Run: headless pygame with SDL's dummy video driver; simulated clock (each Clock.tick advances the game by its frame time, no real sleeping); random seed 0; keys injected as events and as key.get_pressed() state; mouse plan: one left click at the window centre at the start of phase 2, then a move to the lower-right quarter at the start of phase 3.
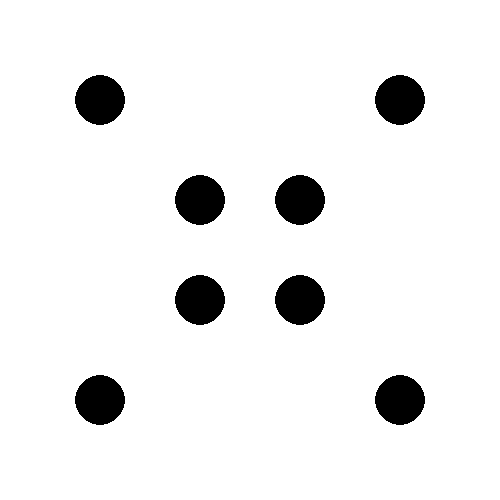
Frame 1 of 4 · flips 1–60 · no input
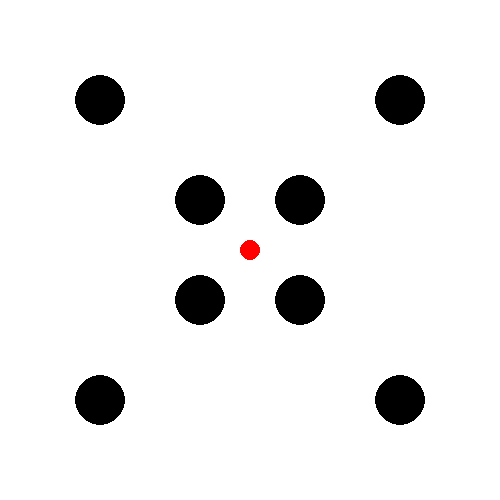
Frame 2 of 4 · flips 61–180 · clicked the window centre · tapped SPACE, RETURN · held RIGHT (→), D
Frame 3 of 4 · flips 181–300 · moved the mouse to the lower-right quarter · held DOWN (↓), S · screen unchanged from frame 2, image omitted
Frame 4 of 4 · flips 301–420 · held LEFT (←), A, UP (↑), W · screen unchanged from frame 3, image omitted

The pygame program that drew these frames:

import math, sys, pygame, random, time
from math import *
from pygame import *

class Node(object):
    def __init__(self, point, parent):
        super(Node, self).__init__()
        self.point = point
        self.parent = parent

XDIM = 500
YDIM = 500
windowSize = [XDIM, YDIM]
delta = 10.0
GAME_LEVEL = 1
GOAL_RADIUS = 10
MIN_DISTANCE_TO_ADD = 1.0
NUMNODES = 5000
pygame.init()
fpsClock = pygame.time.Clock()
screen = pygame.display.set_mode(windowSize)
white = 255,255,255
black = 0,0,0
red = 255,0,0
green = 0,255,0
blue = 0,0,255
orange = 255,165,0

count = 0
circleObs = []

def roundup(x):
    import math
    return int(math.ceil(x / 50.0)) * 50

def dist(p1,p2):    
    return sqrt((p1[0]-p2[0])*(p1[0]-p2[0])+(p1[1]-p2[1])*(p1[1]-p2[1]))

def getMidPointsX(p1, p2, numPoints, section):
    partDistX = (p2 - p1) / (numPoints + 1)
    ptX = p1 + (partDistX * section)
    return ptX

def getMidPointsY(p1, p2, numPoints, section):
    partDistY = (p2 - p1) / (numPoints + 1)
    ptY = p1 + (partDistY * section)
    return ptY

def getAngleBetween(p1, p2):
    return atan2(p2[1] - p1[1], p2[0] - p1[0])

def point_circle_collision(p1, p2, radius):
    distance = dist(p1,p2)
    if (distance <= radius):
        return True
    return False

def step_from_to(p1,p2):
    if dist(p1,p2) < delta:
        return p2
    else:
        theta = atan2(p2[1]-p1[1],p2[0]-p1[0])
        return p1[0] + delta*cos(theta), p1[1] + delta*sin(theta)

def collides(p):
    global circleObs
    for circ in circleObs:
        if dist(p, circ.center) <= 30:
            return True
    return False

# Important to note that for pygame, (X,Y) = (0,0) is top left
# and (X,Y) = (720,500) is bottom right 
def get_random_clear(q, z, theta):
    global startX
    global startY
    global endX
    global endY
    while True:
        p = []
        if startX >= endX and startY >= endY:
            p = random.uniform(q[0] - 90, q[0] + 20), random.uniform(q[1] - 90, q[1] + 20)
        elif startX < endX and startY < endY:
            p = random.uniform(q[0] - 20, q[0] + 90), random.uniform(q[1] - 20, q[1] + 90)
        elif startX >= endX and startY < endY:
            p = random.uniform(q[0] - 90, q[0] + 20), random.uniform(q[1] - 20, q[1] + 90)
        else:
            p = random.uniform(q[0] - 20, q[0] + 90), random.uniform(q[1] - 90, q[1] + 20)
        noCollision = collides(p)
        if noCollision == False:
            if dist(p, q) > 20 and dist(p, q) < 90 and dist(p, z) < 75:
                return p

def init_obstacles():  
    global circleObs
    circleObs = []
    obs1 = pygame.Rect(100 - 25, 100 - 25, 25 * 2, 25 * 2)
    obs2 = pygame.Rect(100 - 25, 400- 25, 25 * 2, 25 * 2)
    obs3 = pygame.Rect(400 - 25, 400 - 25, 25 * 2, 25 * 2)
    obs4 = pygame.Rect(400 - 25, 100 - 25, 25 * 2, 25 * 2)
    obs5 = pygame.Rect(200 - 25, 300 - 25, 25 * 2, 25 * 2)
    obs6 = pygame.Rect(200 - 25, 200 - 25, 25 * 2, 25 * 2)
    obs7 = pygame.Rect(300 - 25, 200 - 25, 25 * 2, 25 * 2)
    obs8 = pygame.Rect(300 - 25, 300 - 25, 25 * 2, 25 * 2)

    circleObs.append(obs1)
    circleObs.append(obs2)
    circleObs.append(obs3)
    circleObs.append(obs4)
    circleObs.append(obs5)
    circleObs.append(obs6)
    circleObs.append(obs7)
    circleObs.append(obs8)
    
    for circ in circleObs:
        pygame.draw.circle(screen, black, circ.center, 25)


def reset():
    global count
    screen.fill(white)
    init_obstacles()
    count = 0

def main():
    global count
    global circleObs
    global startX
    global startY
    global endX
    global endY

    global tempStart
    global tempEnd

    global startPtCtrVal
    
    initPoseSet = False
    initialPoint = Node(None, None)
    goalPoseSet = False
    goalPoint = Node(None, None)
    currentState = 'init'

    nodes = []
    reset()
    startPtCtrVal = -1

    while True:
        if currentState == 'init':
            pygame.display.set_caption('Select Starting Point and then Goal Point')
            fpsClock.tick(10)
        elif currentState == 'goalFound':
            pygame.display.set_caption('Goal Reached')
            currentState == 'optimize'
        elif currentState == 'optimize':
            time.sleep(20)
        elif currentState == 'buildPath':
            for ptCtr in range(startPtCtrVal + 1, 50):
                tempX = getMidPointsX(startX, endX, 49, ptCtr)
                tempY = getMidPointsY(startY, endY, 49, ptCtr)
                nextTempX = getMidPointsX(startX, endX, 49, ptCtr + 1)
                nextTempY = getMidPointsY(startY, endY, 49, ptCtr + 1)        
                tempPt = nextTempX, nextTempY

                if tempPt == (endX,endY):
                    currentState = 'goalFound'
                
                if collides(tempPt) == False:
                    pygame.draw.line(screen,blue,(tempX, tempY), (nextTempX, nextTempY))
                else:
                    
                    myCounta = 0
                    tempyPt = []
                    for test in range(0,50):
                        tempyX = getMidPointsX(startX, endX, 49, ptCtr + 1 + test)
                        tempyY = getMidPointsY(startY, endY, 49, ptCtr + 1 + test)
                        tempyPt = tempyX,tempyY
                        if collides(tempyPt) == True:
                            myCounta = myCounta + 1
                        else:
                            break
                        
                    startPtCtrVal = ptCtr + myCounta 
                    
                    nodes = []
                    count = 0
                    tempStart = tempX, tempY
                    tempEnd = tempyPt
                    initialPoint = Node(tempStart, None)
                    nodes.append(initialPoint)
                    currentState = 'rrt'
                    break
            
        elif currentState == 'rrt':
            count = count+1
            if count < NUMNODES:
                foundNext = False
                while foundNext == False:
                    theta = getAngleBetween(tempStart, tempEnd)
                    rand = get_random_clear(tempStart, tempEnd, theta)
                    parentNode = nodes[0]
                    for p in nodes:
                        if dist(p.point,rand) <= dist(parentNode.point,rand):
                            if dist(p.point, rand) > 20:
                                newPoint = step_from_to(p.point,rand)
                                if collides(newPoint) == False:
                                    parentNode = p
                                    foundNext = True

                newnode = step_from_to(parentNode.point,rand)
                daNewNode = Node(newnode, parentNode)
                nodes.append(daNewNode)
                pygame.draw.line(screen,orange,parentNode.point,newnode)

                
                if dist(newnode, tempEnd) < 10:
                    currNode = daNewNode
                    while currNode.parent != None:
                        pygame.draw.line(screen,blue,currNode.point,currNode.parent.point)
                        currNode = currNode.parent
                        pygame.draw.line(screen,blue,newnode,tempEnd)
                    currentState = 'buildPath'
            else:
                return
            
        for e in pygame.event.get():
            if e.type == QUIT or (e.type == KEYUP and e.key == K_ESCAPE):
                pygame.quit()
                break
            if e.type == MOUSEBUTTONDOWN:
                if currentState == 'init':
                    if initPoseSet == False:
                        nodes = []
                        a,b = pygame.mouse.get_pos()
                        startX = roundup(a)
                        startY = roundup(b)
                        pt = startX,startY
                        initialPoint = Node(pt, None)
                        nodes.append(initialPoint)
                        initPoseSet = True
                        pygame.draw.circle(screen, red, initialPoint.point, GOAL_RADIUS)
                    elif goalPoseSet == False:
                        a,b = pygame.mouse.get_pos()
                        endX = roundup(a)
                        endY = roundup(b)
                        pt = endX,endY
                        goalPoint = Node(pt,None)
                        goalPoseSet = True
                        pygame.draw.circle(screen, green, goalPoint.point, GOAL_RADIUS)
                        currentState = 'buildPath'
                else:
                    currentState = 'init'
                    initPoseSet = False
                    goalPoseSet = False
                    reset()
        pygame.display.update()
        fpsClock.tick(100000)

if __name__ == '__main__':
    main()
